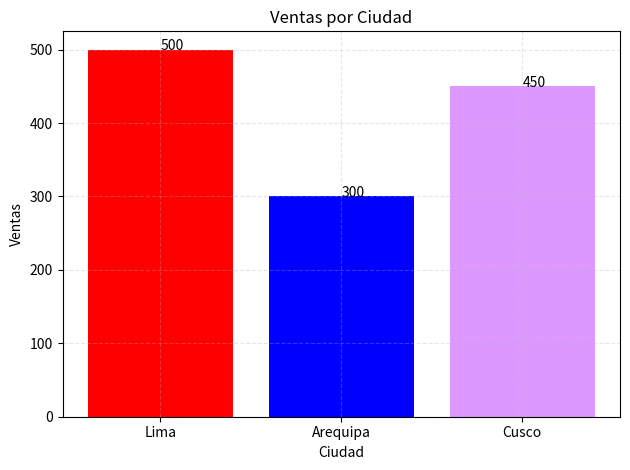

This chart was generated by the following Python code:
import matplotlib.pyplot as plt

# Datos de ejemplo
ciudades = ["Lima", "Arequipa", "Cusco"]
ventas = [500, 300, 450]

plt.bar(ciudades, ventas, color=["red", "blue", "#dd99ff"])

plt.title("Ventas por Ciudad")
plt.xlabel("Ciudad")
plt.ylabel("Ventas")

plt.grid(linestyle="--", alpha=0.3)

for x, y in zip(ciudades, ventas):
    plt.text(x, y + 5, str(y), va="center")

plt.tight_layout()
plt.show()
